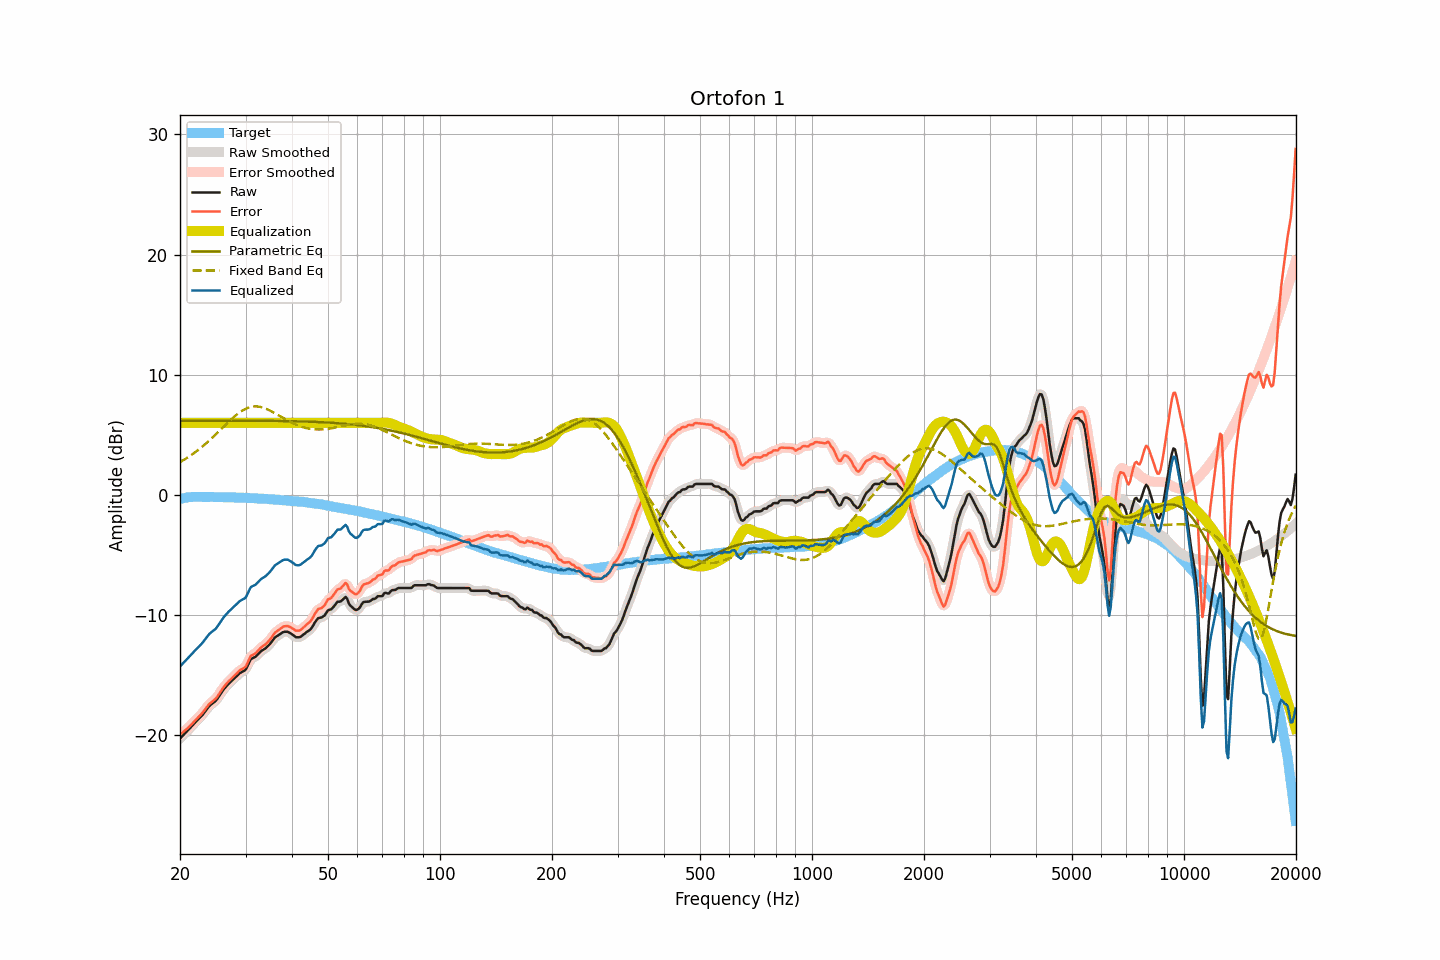

Data behind this chart, as committed beside it:
frequency, raw, smoothed, error, error_smoothed, equalization, parametric_eq, fixed_band_eq, equalized_raw, equalized_smoothed, target
20.00, -20.28, -20.28, -19.94, -19.94, 6.00, 6.17, 2.73, -14.28, -14.28, -0.33
20.20, -20.14, -20.14, -19.83, -19.83, 6.00, 6.17, 2.80, -14.14, -14.14, -0.30
20.40, -20.00, -20.00, -19.72, -19.72, 6.00, 6.17, 2.88, -14.00, -14.00, -0.28
20.61, -19.86, -19.86, -19.60, -19.61, 6.00, 6.17, 2.97, -13.86, -13.86, -0.26
20.81, -19.73, -19.72, -19.50, -19.50, 6.00, 6.17, 3.05, -13.73, -13.72, -0.23
21.02, -19.59, -19.58, -19.39, -19.38, 6.00, 6.17, 3.14, -13.59, -13.58, -0.20
21.23, -19.44, -19.44, -19.25, -19.26, 6.00, 6.17, 3.22, -13.44, -13.44, -0.19
21.44, -19.30, -19.29, -19.12, -19.12, 6.00, 6.17, 3.32, -13.30, -13.29, -0.18
21.66, -19.15, -19.15, -18.98, -18.98, 6.00, 6.17, 3.41, -13.15, -13.15, -0.17
21.87, -19.00, -19.00, -18.83, -18.84, 6.00, 6.17, 3.51, -13.00, -13.00, -0.17
22.09, -18.86, -18.86, -18.70, -18.69, 6.00, 6.17, 3.61, -12.86, -12.86, -0.16
22.31, -18.72, -18.72, -18.56, -18.56, 6.00, 6.17, 3.71, -12.72, -12.72, -0.16
22.54, -18.58, -18.58, -18.42, -18.42, 6.00, 6.17, 3.81, -12.58, -12.58, -0.16
22.76, -18.45, -18.45, -18.29, -18.28, 6.00, 6.17, 3.92, -12.45, -12.45, -0.16
22.99, -18.31, -18.30, -18.14, -18.13, 6.00, 6.17, 4.03, -12.31, -12.30, -0.17
23.22, -18.13, -18.13, -17.96, -17.96, 6.00, 6.17, 4.15, -12.13, -12.13, -0.17
23.45, -17.96, -17.95, -17.78, -17.78, 6.00, 6.17, 4.26, -11.96, -11.95, -0.17
23.69, -17.78, -17.78, -17.61, -17.60, 6.00, 6.17, 4.38, -11.78, -11.78, -0.17
23.92, -17.61, -17.62, -17.43, -17.45, 6.00, 6.17, 4.50, -11.61, -11.62, -0.18
24.16, -17.48, -17.48, -17.31, -17.31, 6.00, 6.17, 4.62, -11.48, -11.48, -0.17
24.40, -17.38, -17.38, -17.21, -17.21, 6.00, 6.17, 4.74, -11.38, -11.38, -0.17
24.65, -17.28, -17.28, -17.10, -17.10, 6.00, 6.17, 4.87, -11.28, -11.28, -0.18
24.89, -17.16, -17.15, -16.99, -16.98, 6.00, 6.17, 5.00, -11.16, -11.15, -0.18
25.14, -17.01, -17.00, -16.83, -16.82, 6.00, 6.17, 5.13, -11.01, -11.00, -0.18
25.39, -16.80, -16.81, -16.62, -16.63, 6.00, 6.17, 5.26, -10.80, -10.81, -0.18
25.65, -16.60, -16.60, -16.42, -16.42, 6.00, 6.17, 5.39, -10.60, -10.60, -0.18
25.91, -16.40, -16.40, -16.21, -16.21, 6.00, 6.17, 5.52, -10.40, -10.40, -0.19
26.16, -16.22, -16.22, -16.02, -16.03, 6.00, 6.17, 5.66, -10.22, -10.22, -0.19
26.43, -16.06, -16.05, -15.87, -15.86, 6.00, 6.17, 5.79, -10.06, -10.05, -0.20
26.69, -15.90, -15.90, -15.70, -15.70, 6.00, 6.17, 5.92, -9.90, -9.90, -0.20
26.96, -15.75, -15.75, -15.55, -15.56, 6.00, 6.17, 6.05, -9.75, -9.75, -0.20
27.23, -15.62, -15.62, -15.42, -15.42, 6.00, 6.17, 6.18, -9.62, -9.62, -0.20
27.50, -15.49, -15.49, -15.29, -15.29, 6.00, 6.17, 6.30, -9.49, -9.49, -0.20
27.77, -15.37, -15.37, -15.15, -15.16, 6.00, 6.17, 6.42, -9.37, -9.37, -0.21
28.05, -15.25, -15.24, -15.03, -15.03, 6.00, 6.17, 6.54, -9.25, -9.24, -0.21
28.33, -15.12, -15.11, -14.89, -14.89, 6.00, 6.17, 6.65, -9.12, -9.11, -0.22
28.62, -14.99, -14.98, -14.76, -14.76, 6.00, 6.17, 6.76, -8.99, -8.98, -0.23
28.90, -14.85, -14.87, -14.62, -14.63, 6.00, 6.17, 6.85, -8.85, -8.87, -0.23
29.19, -14.77, -14.77, -14.53, -14.54, 6.00, 6.17, 6.95, -8.77, -8.77, -0.24
29.48, -14.70, -14.71, -14.47, -14.47, 6.00, 6.17, 7.03, -8.70, -8.71, -0.23
29.78, -14.63, -14.62, -14.39, -14.38, 6.00, 6.17, 7.11, -8.63, -8.62, -0.24
30.08, -14.51, -14.47, -14.27, -14.22, 6.00, 6.17, 7.17, -8.51, -8.47, -0.24
30.38, -14.23, -14.23, -13.98, -13.97, 6.00, 6.17, 7.23, -8.23, -8.23, -0.26
30.68, -13.96, -13.96, -13.70, -13.70, 6.00, 6.17, 7.28, -7.96, -7.96, -0.26
30.99, -13.68, -13.74, -13.41, -13.47, 6.00, 6.17, 7.32, -7.68, -7.74, -0.27
31.30, -13.60, -13.60, -13.33, -13.33, 6.00, 6.17, 7.34, -7.60, -7.60, -0.27
31.61, -13.54, -13.52, -13.26, -13.24, 6.00, 6.17, 7.36, -7.54, -7.52, -0.28
31.93, -13.47, -13.45, -13.18, -13.16, 6.00, 6.17, 7.36, -7.47, -7.45, -0.29
32.24, -13.34, -13.34, -13.04, -13.04, 6.00, 6.17, 7.36, -7.34, -7.34, -0.30
32.57, -13.20, -13.20, -12.90, -12.90, 6.00, 6.17, 7.34, -7.20, -7.20, -0.30
32.89, -13.06, -13.07, -12.75, -12.76, 6.00, 6.17, 7.32, -7.06, -7.07, -0.31
33.22, -12.95, -12.96, -12.63, -12.64, 6.00, 6.17, 7.29, -6.95, -6.96, -0.32
33.55, -12.87, -12.87, -12.55, -12.54, 6.00, 6.17, 7.25, -6.87, -6.87, -0.32
33.89, -12.79, -12.77, -12.45, -12.44, 6.00, 6.16, 7.20, -6.79, -6.77, -0.33
34.23, -12.67, -12.67, -12.33, -12.33, 6.00, 6.16, 7.15, -6.67, -6.67, -0.34
34.57, -12.54, -12.54, -12.19, -12.19, 6.00, 6.16, 7.09, -6.54, -6.54, -0.35
34.92, -12.40, -12.39, -12.04, -12.03, 6.00, 6.16, 7.02, -6.40, -6.39, -0.36
35.27, -12.23, -12.22, -11.86, -11.85, 6.00, 6.16, 6.95, -6.23, -6.22, -0.37
35.62, -12.05, -12.05, -11.67, -11.67, 6.00, 6.16, 6.88, -6.05, -6.05, -0.38
35.97, -11.87, -11.89, -11.47, -11.50, 6.00, 6.16, 6.80, -5.87, -5.89, -0.39
... 635 more rows
